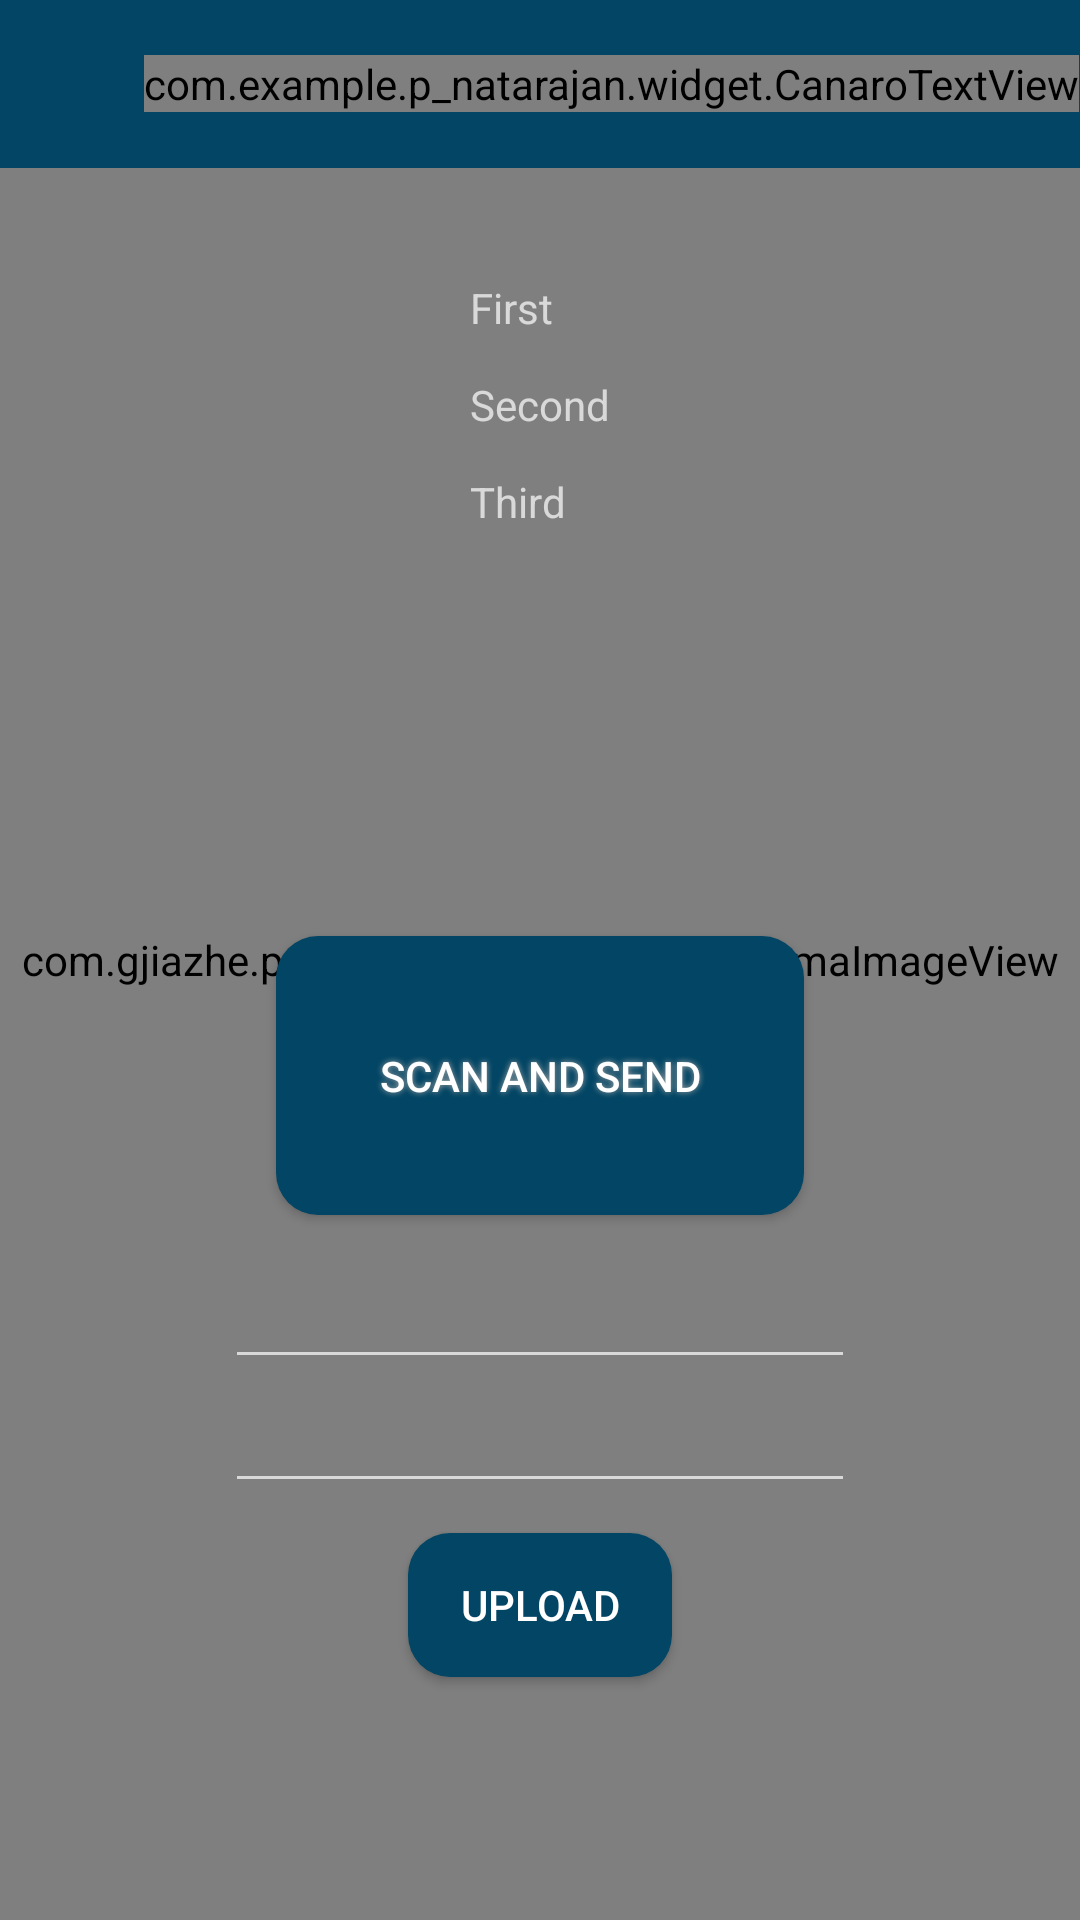

Here is an Android app screen rendered from its layout file. Give the layout XML and the strings, colors and styles it references.
<!-- AndroidManifest.xml: activity theme Theme.AppCompat.NoActionBar -->
<!-- res/layout/activity_main.xml -->
<?xml version="1.0" encoding="utf-8"?>
<RelativeLayout xmlns:android="http://schemas.android.com/apk/res/android"
    xmlns:app="http://schemas.android.com/apk/res-auto"
    xmlns:tools="http://schemas.android.com/tools"
    android:layout_width="match_parent"
    android:layout_height="match_parent"
    tools:context="com.example.p_natarajan.wifipoc.MainActivity">


    <com.gjiazhe.panoramaimageview.PanoramaImageView
        android:id="@+id/panorama_image_view"
        android:layout_width="match_parent"
        android:layout_height="match_parent"
        android:src="@drawable/tiled_background"
        app:piv_enablePanoramaMode="true"
        app:piv_invertScrollDirection="true"
        app:piv_show_scrollbar="false" />

    <FrameLayout xmlns:android="http://schemas.android.com/apk/res/android"
        xmlns:app="http://schemas.android.com/apk/res-auto"
        android:id="@+id/root"
        android:layout_width="match_parent"
        android:layout_height="match_parent"
        android:orientation="vertical">
        

        <View
            android:layout_width="match_parent"
            android:layout_height="@dimen/guillotine_actionbar_background_view_height"
            android:layout_gravity="top" />
        

        <LinearLayout
            android:layout_width="match_parent"
            android:layout_height="match_parent"
            android:orientation="vertical">

            <android.support.v7.widget.Toolbar
                android:id="@+id/toolbar"
                style="@style/Toolbar"
                app:contentInsetStart="0dp">

                <ImageView
                    android:id="@+id/content_hamburger"
                    style="@style/ImageView.Hamburger"
                    android:src="@drawable/ic_menu_90" />

                <com.example.p_natarajan.widget.CanaroTextView
                    android:layout_width="wrap_content"
                    android:layout_height="wrap_content"
                    android:layout_gravity="center"
                    android:text="INTERROBANG"
                    android:textSize="@dimen/guillotine_item_text_size" />
            </android.support.v7.widget.Toolbar>

            <RelativeLayout
                android:layout_width="match_parent"
                android:layout_height="match_parent">

                <Button
                    android:id="@+id/button2"
                    android:layout_width="176dp"
                    android:layout_height="93dp"
                    android:layout_above="@+id/button3"
                    android:layout_centerHorizontal="true"
                    android:layout_marginBottom="106dp"
                    android:layout_marginRight="104dp"

                    android:background="@drawable/button_style"
                    android:shadowColor="#A8A8A8"
                    android:shadowDx="0"
                    android:shadowDy="0"

                    android:shadowRadius="5"
                    android:text="SCAN and SEND"
                    android:textColor="#FFF" />

                <LinearLayout
                    android:id="@+id/linearLayout"
                    android:layout_width="wrap_content"

                    android:layout_height="wrap_content"
                    android:layout_alignParentTop="true"
                    android:layout_centerHorizontal="true"
                    android:layout_marginTop="37dp"
                    android:orientation="vertical">

                    <TextView
                        android:id="@+id/textView3"
                        android:layout_width="wrap_content"
                        android:layout_height="wrap_content"
                        android:layout_marginBottom="40px"
                        android:text="First" />


                    <TextView
                        android:id="@+id/textView2"
                        android:layout_width="wrap_content"
                        android:layout_height="wrap_content"
                        android:layout_marginBottom="40px"
                        android:text="Second" />


                    <TextView
                        android:id="@+id/textView"
                        android:layout_width="wrap_content"
                        android:layout_height="wrap_content"
                        android:text="Third" />

                </LinearLayout>

                <Button
                    android:id="@+id/button3"
                    android:layout_width="wrap_content"
                    android:layout_height="wrap_content"
                    android:layout_alignParentBottom="true"
                    android:layout_centerHorizontal="true"
                    android:layout_marginBottom="81dp"
                    android:background="@drawable/button_style"

                    android:text="UPLOAD"
                    android:textColor="#FFF"

                    />

                <LinearLayout
                    android:layout_width="wrap_content"
                    android:layout_height="wrap_content"
                    android:layout_above="@+id/button3"
                    android:layout_centerHorizontal="true"
                    android:layout_marginBottom="10dp"
                    android:orientation="vertical">


                    <EditText
                        android:id="@+id/editX"
                        android:layout_width="match_parent"
                        android:layout_height="wrap_content"
                        android:ems="10"
                        android:inputType="numberDecimal" />

                    <EditText
                        android:id="@+id/editY"
                        android:layout_width="match_parent"
                        android:layout_height="wrap_content"
                        android:ems="10"
                        android:inputType="numberDecimal" />
                </LinearLayout>
            </RelativeLayout>

        </LinearLayout>
    </FrameLayout>

</RelativeLayout>
<!-- resources referenced by this layout -->
<resources>
  <color name="guillotine_background">#024564</color>
  <color name="guillotine_background_dark">#1a85b6</color>
  <!-- drawable button_style (drawable) -->
  <?xml version="1.0" encoding="utf-8"?>
  <selector xmlns:android="http://schemas.android.com/apk/res/android">
      <item android:state_pressed="true">
  
          <shape android:shape="rectangle" >
              <corners
                  android:radius="14dp"
                  />
              <solid
                  android:color="@color/colorPrimary"
                  />
              <padding
                  android:left="0dp"
                  android:top="0dp"
                  android:right="0dp"
                  android:bottom="0dp"
                  />
              
              
              
              
              
              
              
              
          </shape>
      </item>
      <item android:state_pressed="false">
          <shape android:shape="rectangle" >
              <corners
                  android:radius="14dp"
                  />
              <solid
                  android:color="@color/colorPrimaryDark"
                  />
              <padding
                  android:left="0dp"
                  android:top="0dp"
                  android:right="0dp"
                  android:bottom="0dp"
                  />
              
              
              
              
              
              
              
              
          </shape>
      </item>
  </selector>
  <!-- drawable tiled_background (drawable) -->
  <?xml version="1.0" encoding="utf-8"?>
  <bitmap xmlns:android="http://schemas.android.com/apk/res/android"
      android:src="@mipmap/bg"
      android:tileMode="repeat"
      android:layout_height="500px"
      android:layout_width="500px"/>
  <style name="ImageView.Hamburger" parent="Widget.AppCompat.ActionButton">
          <item name="android:layout_height">wrap_content</item>
          <item name="android:layout_width">wrap_content</item>
          <item name="android:layout_marginBottom">@dimen/abc_action_bar_overflow_padding_start_material</item>
      </style>
  <style name="Toolbar">
          <item name="android:layout_height">wrap_content</item>
          <item name="android:layout_width">match_parent</item>
          <item name="android:minHeight">?attr/actionBarSize</item>
          <item name="android:windowNoTitle">true</item>
          <item name="android:background">@color/guillotine_background</item>
      </style>
  <color name="colorPrimary">#1a85b6</color>
  <color name="colorPrimaryDark">#024564</color>
</resources>
